The GitHub repository PaingLinHtike/Nutrify contains a labelled image folder "100_whole_foods" with 100 categories: almonds, apple, apricot fruit, asparagus, avocado, bacon, bagel, banana, beef meat, beetroot, bell pepper, black beans, blackberries, blueberries, bread, broccoli, brown rice, butter, cabbage, cantaloupe melon, carrots, cashews, cauliflower, celery, cheddar cheese, cherries, chia seeds, chicken breast, chicken thigh, chicken wings, chickpeas, coconut, cod fish, corn, crab, cucumber, dates fruit, duck breast, egg, eggplant, figs fruit, garlic, grapefruit, grapes, green beans, ham, honey, kidney beans, kiwi fruit, lamb chop, lentils, lettuce, lobster, mango fruit, milk, mozzarella cheese, mushrooms, noodles, oats, onion, orange fruit, papaya fruit, pasta, peach fruit, peanut butter, peanuts, pear fruit, peas, pineapple, pistachios, plum fruit, pomegranate, popcorn, pork chop, potato, pumpkin, pumpkin seeds, radish, raspberries, rice, salmon fish, sardines, sesame seeds, shrimp, soybeans, spinach, squid, strawberries, sunflower seeds, sweet potato, tilapia fish, tofu, tomato, tuna fish, turkey breast, turnip, walnuts, watermelon, yogurt, zucchini. Examples follow, each with its label.

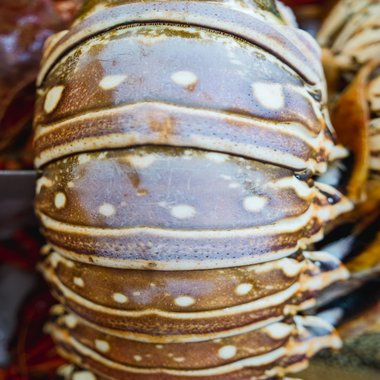
Label: lobster

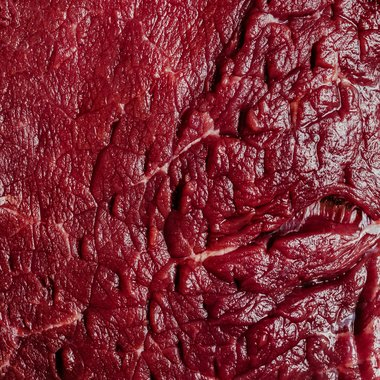
Label: beef meat

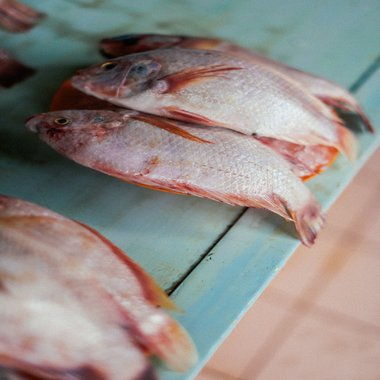
Label: tilapia fish

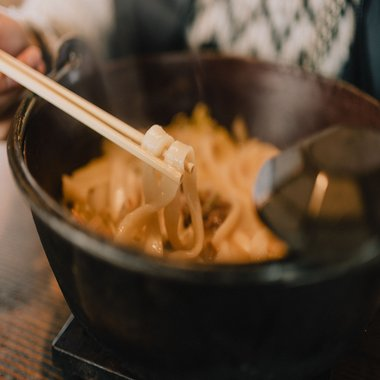
Label: noodles

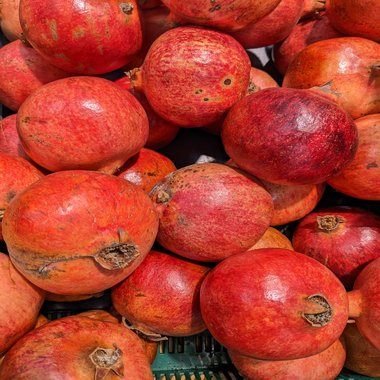
Label: pomegranate

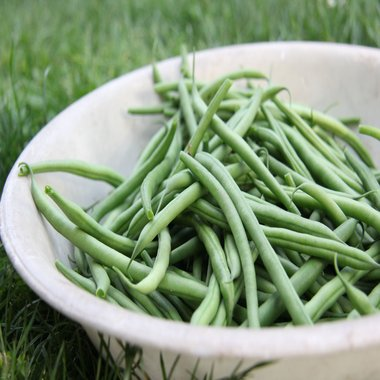
Label: green beans
